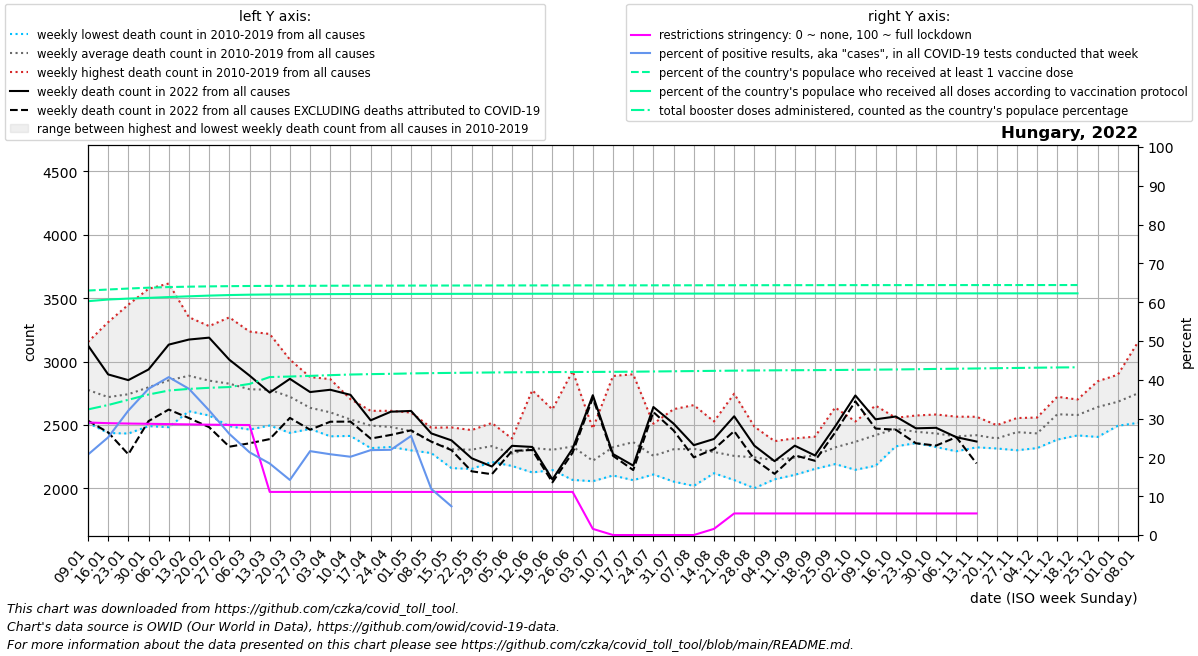

Values plotted in this chart, from the file beside it:
date, location, time_unit, time, deaths_2010_all_ages, deaths_2011_all_ages, deaths_2012_all_ages, deaths_2013_all_ages, deaths_2014_all_ages, deaths_2015_all_ages, deaths_2016_all_ages, deaths_2017_all_ages, deaths_2018_all_ages, deaths_2019_all_ages, deaths_2020_all_ages, deaths_2021_all_ages, deaths_2022_all_ages, new_deaths, new_cases_smoothed, new_tests_smoothed, positive_test_percent, stringency_index, people_vaccinated, people_fully_vaccinated
2022-01-09, Hungary, weekly, 1, 2721, 2879, 2653, 2568, 2517, 2800, 2823, 3155, 2595, 3054, 2612, 3222, 3128, 594.0, 22610, 109267, 20.73, 28.99, 6279001, 6005842
2022-01-16, Hungary, weekly, 2, 2586, 2610, 2505, 2472, 2437, 3005, 2640, 3311, 2546, 3090, 2585, 3204, 2899, 457.0, 40621, 161158, 25.17, 28.82, 6305559, 6048443
2022-01-23, Hungary, weekly, 3, 2433, 2692, 2568, 2567, 2544, 2900, 2562, 3449, 2675, 3037, 2584, 3044, 2854, 585.0, 65221, 203232, 32.07, 28.73, 6330350, 6072323
2022-01-30, Hungary, weekly, 4, 2628, 2624, 2551, 2598, 2491, 3005, 2615, 3574, 2655, 3234, 2723, 2867, 2938, 407.0, 102309, 271337, 37.69, 28.66, 6352351, 6090711
2022-02-06, Hungary, weekly, 5, 2699, 2779, 2619, 2560, 2584, 3067, 2483, 3616, 2731, 3384, 2802, 2884, 3134, 512.0, 110053, 270635, 40.68, 28.58, 6368940, 6111677
2022-02-13, Hungary, weekly, 6, 2697, 2888, 2679, 2609, 2669, 3350, 2640, 3256, 2833, 3263, 2637, 2888, 3174, 619.0, 86062, 228278, 37.68, 28.51, 6378676, 6131120
2022-02-20, Hungary, weekly, 7, 2593, 2819, 2899, 2649, 2623, 3280, 2575, 2991, 3037, 3034, 2751, 2926, 3189, 706.0, 56430, 175379, 32.11, 28.43, 6386283, 6149207
2022-02-27, Hungary, weekly, 8, 2597, 2805, 2816, 2731, 2532, 3349, 2491, 2890, 3161, 2888, 2585, 3172, 3015, 686.0, 36684, 140403, 26.07, 28.38, 6391860, 6163426
2022-03-06, Hungary, weekly, 9, 2464, 2697, 2871, 2766, 2554, 3120, 2535, 2668, 3237, 2909, 2781, 3271, 2890, 534.0, 23349, 109256, 21.32, 28.34, 6396156, 6172857
2022-03-13, Hungary, weekly, 10, 2620, 2770, 2907, 2839, 2586, 2962, 2496, 2671, 3218, 2713, 2606, 3809, 2756, 367.0, 15874, 86173, 18.43, 11.11, 6398420, 6178131
2022-03-20, Hungary, weekly, 11, 2655, 2718, 2988, 2722, 2601, 2777, 2438, 2582, 3016, 2733, 2578, 4301, 2864, 308.0, 8935, 63836, 14.19, 11.11, 6399869, 6181635
2022-03-27, Hungary, weekly, 12, 2603, 2506, 2851, 2603, 2619, 2764, 2481, 2584, 2878, 2469, 2801, 4568, 2760, 297.0, 15656, 72592, 21.62, 11.11, 6401259, 6184849
2022-04-03, Hungary, weekly, 13, 2455, 2563, 2862, 2617, 2543, 2690, 2537, 2546, 2774, 2411, 2592, 4534, 2778, 252.0, 14852, 71437, 20.82, 11.11, 6402673, 6187407
2022-04-10, Hungary, weekly, 14, 2512, 2445, 2704, 2606, 2617, 2639, 2456, 2422, 2622, 2414, 2528, 4139, 2738, 211.0, 13207, 65455, 20.17, 11.11, 6403890, 6189135
2022-04-17, Hungary, weekly, 15, 2536, 2428, 2602, 2606, 2396, 2612, 2318, 2492, 2576, 2393, 2575, 3532, 2537, 144.0, 13530, 61571, 21.88, 11.11, 6404755, 6190367
2022-04-24, Hungary, weekly, 16, 2448, 2550, 2605, 2564, 2524, 2612, 2349, 2527, 2336, 2327, 2509, 3251, 2605, 183.0, 9976, 45673, 21.96, 11.11, 6405554, 6191393
2022-05-01, Hungary, weekly, 17, 2480, 2558, 2482, 2422, 2393, 2598, 2364, 2480, 2300, 2442, 2359, 2970, 2611, 153.0, 11281, 44116, 25.53, 11.11, 6406570, 6192678
2022-05-08, Hungary, weekly, 18, 2346, 2418, 2423, 2354, 2310, 2467, 2279, 2479, 2294, 2316, 2249, 2724, 2434, 65.0, 4552, 36630, 11.89, 11.11, 6407431, 6193622
2022-05-15, Hungary, weekly, 19, 2268, 2481, 2203, 2201, 2359, 2420, 2370, 2340, 2160, 2283, 2292, 2552, 2379, 77.0, 4820, 13032, 7.397, 11.11, 6408156, 6194352
2022-05-22, Hungary, weekly, 20, 2460, 2454, 2291, 2187, 2304, 2293, 2381, 2323, 2154, 2208, 2346, 2392, 2238, 103.0, 5320, , , 11.11, 6408942, 6195167
2022-05-29, Hungary, weekly, 21, 2516, 2374, 2357, 2209, 2502, 2274, 2261, 2209, 2352, 2283, 2110, 2334, 2173, 61.0, 3557, , , 11.11, 6409623, 6195914
2022-06-05, Hungary, weekly, 22, 2257, 2362, 2301, 2192, 2201, 2177, 2285, 2382, 2393, 2196, 2191, 2410, 2336, 40.0, 2354, , , 11.11, 6410192, 6196664
2022-06-12, Hungary, weekly, 23, 2774, 2275, 2337, 2250, 2239, 2434, 2235, 2126, 2228, 2288, 2399, 2375, 2327, 24.0, 1765, , , 11.11, 6410650, 6197371
2022-06-19, Hungary, weekly, 24, 2278, 2294, 2196, 2400, 2421, 2298, 2151, 2145, 2243, 2623, 2288, 2370, 2071, 23.0, 1639, , , 11.11, 6411072, 6198058
2022-06-26, Hungary, weekly, 25, 2146, 2274, 2603, 2926, 2104, 2067, 2481, 2297, 2188, 2217, 2068, 2678, 2314, 32.0, 1868, , , 11.11, 6411504, 6198458
2022-07-03, Hungary, weekly, 26, 2472, 2233, 2218, 2057, 2237, 2141, 2303, 2136, 2140, 2247, 2269, 2389, 2735, 21.0, 2733, , , 1.587, 6411855, 6198862
2022-07-10, Hungary, weekly, 27, 2282, 2438, 2887, 2281, 2270, 2383, 2102, 2143, 2225, 2242, 2317, 2362, 2271, 14.0, 4200, , , 0.0, 6412112, 6199153
2022-07-17, Hungary, weekly, 28, 2900, 2526, 2377, 2175, 2266, 2491, 2276, 2288, 2285, 2065, 2169, 2424, 2180, 35.0, 7072, , , 0.0, 6412518, 6199550
2022-07-24, Hungary, weekly, 29, 2510, 2126, 2110, 2153, 2276, 2358, 2210, 2271, 2265, 2292, 2110, 2110, 2642, 40.0, 9621, , , 0.0, 6413010, 6199953
2022-07-31, Hungary, weekly, 30, 2225, 2054, 2344, 2314, 2250, 2625, 2277, 2140, 2389, 2471, 2153, 2505, 2511, 54.0, 13217, , , 0.0, 6413577, 6200342
2022-08-07, Hungary, weekly, 31, 2215, 2286, 2394, 2475, 2203, 2020, 2221, 2657, 2479, 2170, 2362, 2190, 2341, 96.0, 19715, , , 0.0, 6414141, 6200742
2022-08-14, Hungary, weekly, 32, 2344, 2171, 2272, 2528, 2131, 2378, 2120, 2292, 2419, 2215, 2311, 2351, 2390, 80.0, 19153, , , 1.589, 6414739, 6201152
2022-08-21, Hungary, weekly, 33, 2252, 2368, 2174, 2066, 2171, 2747, 2222, 2147, 2199, 2218, 2268, 2204, 2569, 117.0, 16772, , , 5.56, 6415349, 6201615
2022-08-28, Hungary, weekly, 34, 2280, 2476, 2487, 2124, 2128, 2002, 2241, 2155, 2323, 2235, 2224, 2167, 2337, 108.0, 15173, , , 5.56, 6415945, 6202128
2022-09-04, Hungary, weekly, 35, 2170, 2161, 2072, 2164, 2194, 2282, 2320, 2239, 2254, 2373, 2203, 2272, 2215, 100.0, 12896, , , 5.56, 6416510, 6202685
2022-09-11, Hungary, weekly, 36, 2395, 2107, 2230, 2192, 2392, 2220, 2246, 2186, 2267, 2199, 2221, 2408, 2337, 76.0, 10831, , , 5.56, 6417002, 6203207
2022-09-18, Hungary, weekly, 37, 2408, 2202, 2164, 2263, 2204, 2192, 2365, 2290, 2356, 2154, 2333, 2470, 2260, 42.0, 11226, , , 5.56, 6417430, 6203642
2022-09-25, Hungary, weekly, 38, 2638, 2242, 2192, 2363, 2222, 2379, 2263, 2312, 2385, 2241, 2472, 2373, 2489, 48.0, 12104, , , 5.56, 6417827, 6204082
2022-10-02, Hungary, weekly, 39, 2528, 2241, 2331, 2347, 2451, 2147, 2423, 2351, 2362, 2494, 2457, 2426, 2733, 46.0, 11653, , , 5.56, 6418141, 6204464
2022-10-09, Hungary, weekly, 40, 2653, 2406, 2179, 2490, 2465, 2192, 2447, 2428, 2498, 2442, 2562, 2534, 2545, 73.0, 13087, , , 5.56, 6418416, 6204822
2022-10-16, Hungary, weekly, 41, 2557, 2500, 2378, 2502, 2499, 2332, 2538, 2496, 2512, 2382, 2563, 2665, 2567, 104.0, 12959, , , 5.56, 6418646, 6205140
2022-10-23, Hungary, weekly, 42, 2575, 2487, 2408, 2420, 2442, 2463, 2493, 2357, 2432, 2394, 2758, 2668, 2474, 118.0, 12144, , , 5.56, 6418919, 6205408
2022-10-30, Hungary, weekly, 43, 2583, 2544, 2349, 2326, 2466, 2437, 2527, 2338, 2409, 2355, 2989, 2975, 2478, 140.0, 9858, , , 5.56, 6419234, 6205657
2022-11-06, Hungary, weekly, 44, 2566, 2428, 2386, 2293, 2499, 2418, 2458, 2397, 2361, 2297, 3185, 3332, 2404, 0.0, 2578, , , 5.56, 6419430, 6205839
2022-11-13, Hungary, weekly, 45, 2498, 2434, 2348, 2327, 2565, 2425, 2471, 2324, 2362, 2443, 3551, 3530, 2370, 173.0, 8608, , , 5.56, 6419622, 6206022
2022-11-20, Hungary, weekly, 46, 2392, 2499, 2321, 2319, 2421, 2315, 2483, 2423, 2408, 2358, 3963, 3673, , 73.0, 6608, , , , 6419827, 6206223
2022-11-27, Hungary, weekly, 47, 2473, 2392, 2416, 2373, 2446, 2440, 2539, 2503, 2555, 2301, 3950, 4030, , 61.0, 4193, , , , 6420054, 6206437
2022-12-04, Hungary, weekly, 48, 2450, 2499, 2318, 2380, 2412, 2389, 2540, 2437, 2559, 2355, 4067, 4151, , 42.0, 4213, , , , 6420263, 6206624
2022-12-11, Hungary, weekly, 49, 2723, 2555, 2568, 2522, 2604, 2385, 2635, 2655, 2644, 2558, 4169, 3965, , 50.0, 4577, , , , 6420413, 6206761
2022-12-18, Hungary, weekly, 50, 2701, 2564, 2632, 2514, 2590, 2418, 2585, 2580, 2677, 2526, 4089, 3657, , 43.0, 2086, , , , 6420532, 6206866
2022-12-25, Hungary, weekly, 51, 2814, 2557, 2609, 2587, 2664, 2406, 2845, 2605, 2797, 2536, 3733, 3448, , , , , , , , 
2023-01-01, Hungary, weekly, 52, 2797, 2623, 2631, 2677, 2715, 2514, 2897, 2628, 2860, 2494, 3752, 3336, , , , , , , , 
2023-01-08, Hungary, weekly, 1, 2879, 2653, 2568, 2517, 2800, 2668, 3155, 2595, 3054, 2612, 3485, 3128, , , , , , , , 
